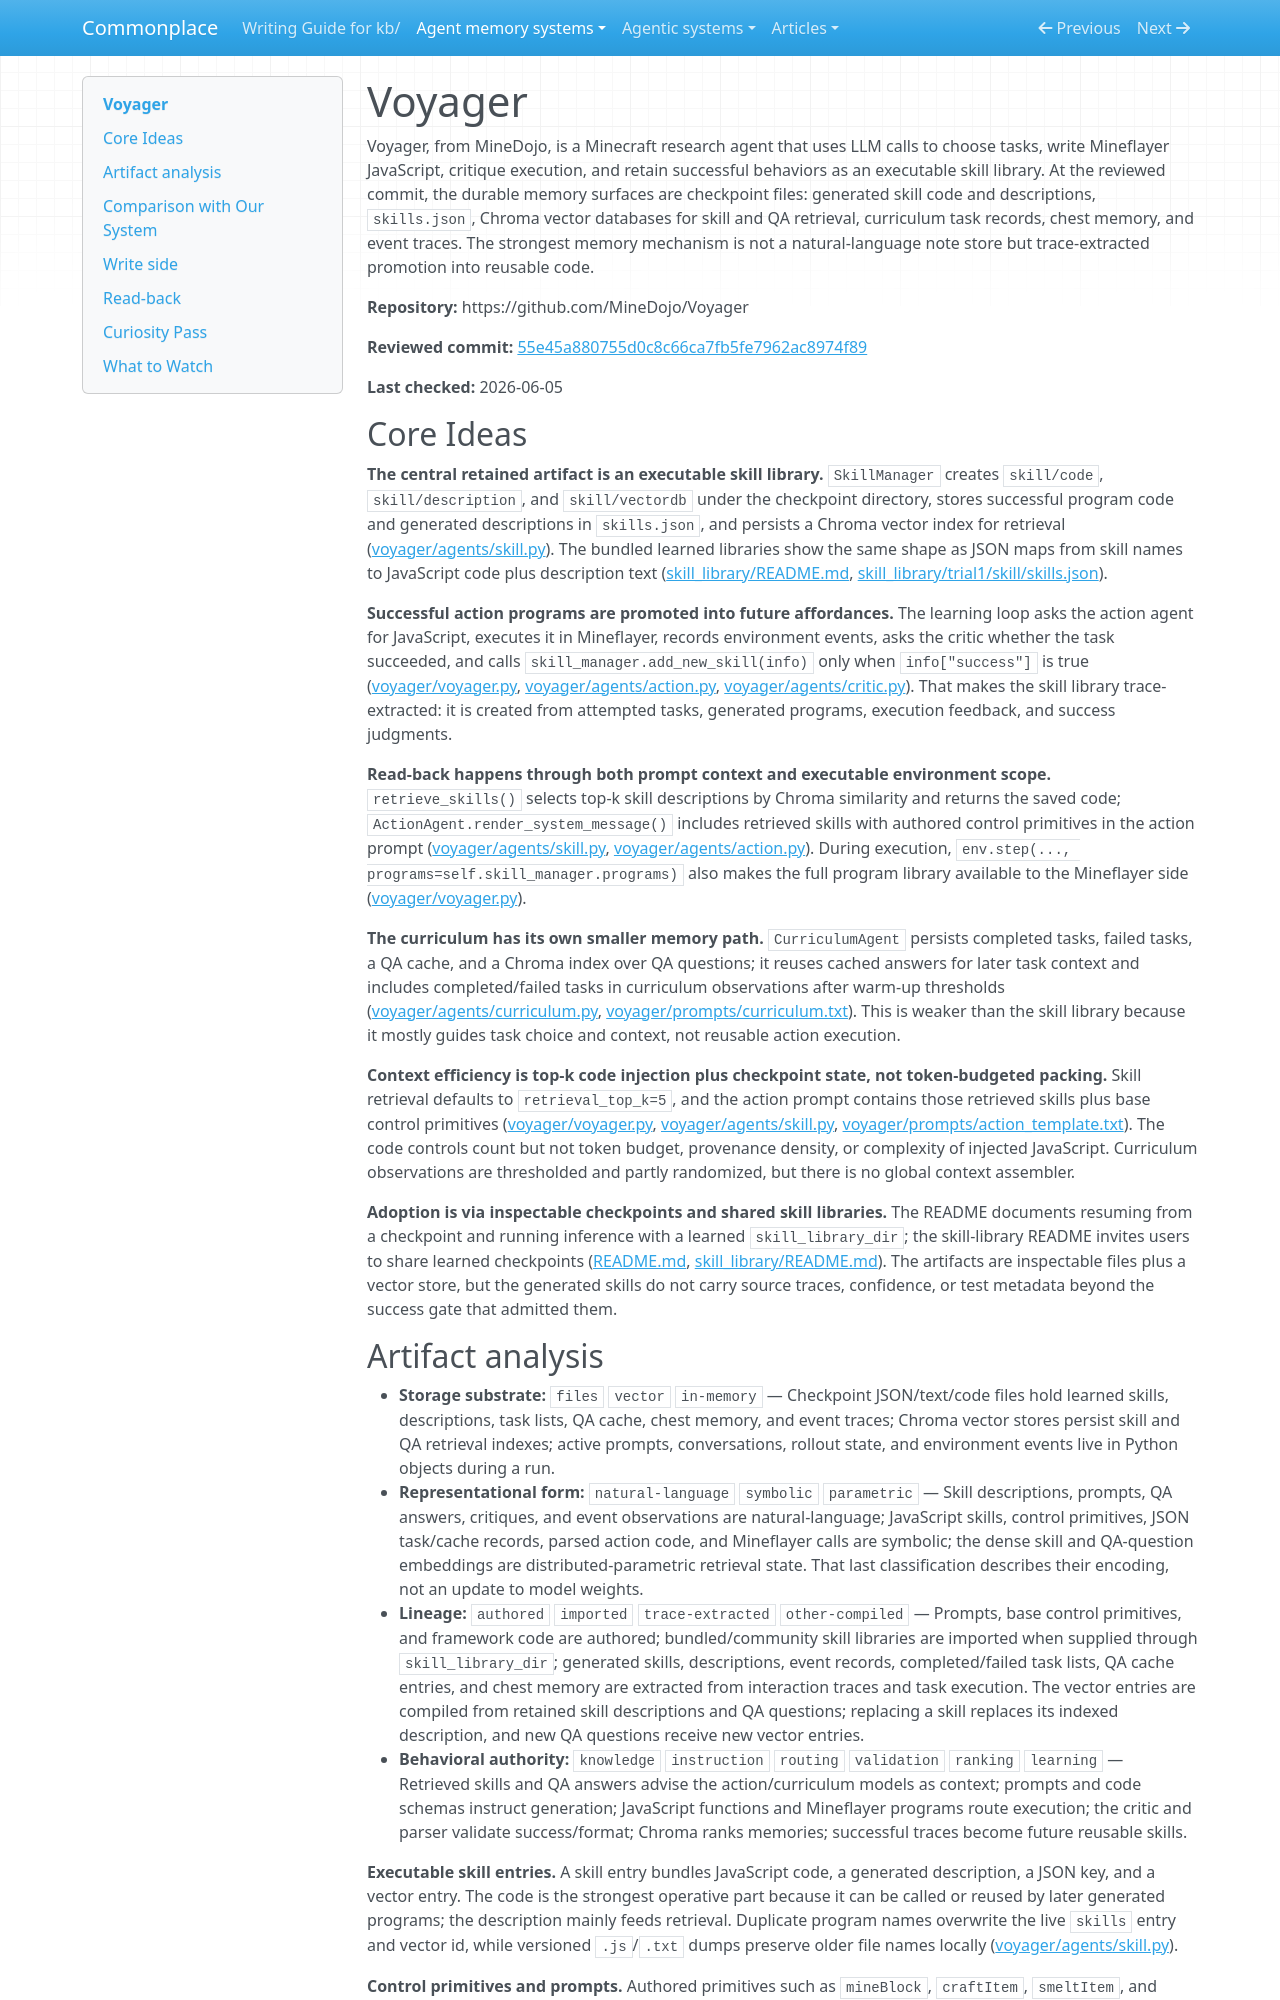

repository: zby/commonplace · page: agent-memory-systems/reviews/voyager/index.html · generator: mkdocs

---
description: "Voyager review: Minecraft lifelong-learning agent with trace-learning executable skill libraries, Chroma retrieval, curriculum QA cache, and prompt pushback"
type: agent-memory-systems/types/agent-memory-system-review.md
source-tier: code-grounded
last-checked: "2026-06-05"
tags: [trace-learning]
---

# Voyager

Voyager, from MineDojo, is a Minecraft research agent that uses LLM calls to choose tasks, write Mineflayer JavaScript, critique execution, and retain successful behaviors as an executable skill library. At the reviewed commit, the durable memory surfaces are checkpoint files: generated skill code and descriptions, `skills.json`, Chroma vector databases for skill and QA retrieval, curriculum task records, chest memory, and event traces. The strongest memory mechanism is not a natural-language note store but trace-extracted promotion into reusable code.

**Repository:** https://github.com/MineDojo/Voyager

**Reviewed commit:** [55e45a880755d0c8c66ca7fb5fe7962ac8974f89](https://github.com/MineDojo/Voyager/commit/55e45a880755d0c8c66ca7fb5fe7962ac8974f89)

**Last checked:** 2026-06-05

## Core Ideas

**The central retained artifact is an executable skill library.** `SkillManager` creates `skill/code`, `skill/description`, and `skill/vectordb` under the checkpoint directory, stores successful program code and generated descriptions in `skills.json`, and persists a Chroma vector index for retrieval ([voyager/agents/skill.py](https://github.com/MineDojo/Voyager/blob/55e45a880755d0c8c66ca7fb5fe7962ac8974f89/voyager/agents/skill.py)). The bundled learned libraries show the same shape as JSON maps from skill names to JavaScript code plus description text ([skill_library/README.md](https://github.com/MineDojo/Voyager/blob/55e45a880755d0c8c66ca7fb5fe7962ac8974f89/skill_library/README.md), [skill_library/trial1/skill/skills.json](https://github.com/MineDojo/Voyager/blob/55e45a880755d0c8c66ca7fb5fe7962ac8974f89/skill_library/trial1/skill/skills.json)).

**Successful action programs are promoted into future affordances.** The learning loop asks the action agent for JavaScript, executes it in Mineflayer, records environment events, asks the critic whether the task succeeded, and calls `skill_manager.add_new_skill(info)` only when `info["success"]` is true ([voyager/voyager.py](https://github.com/MineDojo/Voyager/blob/55e45a880755d0c8c66ca7fb5fe7962ac8974f89/voyager/voyager.py), [voyager/agents/action.py](https://github.com/MineDojo/Voyager/blob/55e45a880755d0c8c66ca7fb5fe7962ac8974f89/voyager/agents/action.py), [voyager/agents/critic.py](https://github.com/MineDojo/Voyager/blob/55e45a880755d0c8c66ca7fb5fe7962ac8974f89/voyager/agents/critic.py)). That makes the skill library trace-extracted: it is created from attempted tasks, generated programs, execution feedback, and success judgments.

**Read-back happens through both prompt context and executable environment scope.** `retrieve_skills()` selects top-k skill descriptions by Chroma similarity and returns the saved code; `ActionAgent.render_system_message()` includes retrieved skills with authored control primitives in the action prompt ([voyager/agents/skill.py](https://github.com/MineDojo/Voyager/blob/55e45a880755d0c8c66ca7fb5fe7962ac8974f89/voyager/agents/skill.py), [voyager/agents/action.py](https://github.com/MineDojo/Voyager/blob/55e45a880755d0c8c66ca7fb5fe7962ac8974f89/voyager/agents/action.py)). During execution, `env.step(..., programs=self.skill_manager.programs)` also makes the full program library available to the Mineflayer side ([voyager/voyager.py](https://github.com/MineDojo/Voyager/blob/55e45a880755d0c8c66ca7fb5fe7962ac8974f89/voyager/voyager.py)).

**The curriculum has its own smaller memory path.** `CurriculumAgent` persists completed tasks, failed tasks, a QA cache, and a Chroma index over QA questions; it reuses cached answers for later task context and includes completed/failed tasks in curriculum observations after warm-up thresholds ([voyager/agents/curriculum.py](https://github.com/MineDojo/Voyager/blob/55e45a880755d0c8c66ca7fb5fe7962ac8974f89/voyager/agents/curriculum.py), [voyager/prompts/curriculum.txt](https://github.com/MineDojo/Voyager/blob/55e45a880755d0c8c66ca7fb5fe7962ac8974f89/voyager/prompts/curriculum.txt)). This is weaker than the skill library because it mostly guides task choice and context, not reusable action execution.

**Context efficiency is top-k code injection plus checkpoint state, not token-budgeted packing.** Skill retrieval defaults to `retrieval_top_k=5`, and the action prompt contains those retrieved skills plus base control primitives ([voyager/voyager.py](https://github.com/MineDojo/Voyager/blob/55e45a880755d0c8c66ca7fb5fe7962ac8974f89/voyager/voyager.py), [voyager/agents/skill.py](https://github.com/MineDojo/Voyager/blob/55e45a880755d0c8c66ca7fb5fe7962ac8974f89/voyager/agents/skill.py), [voyager/prompts/action_template.txt](https://github.com/MineDojo/Voyager/blob/55e45a880755d0c8c66ca7fb5fe7962ac8974f89/voyager/prompts/action_template.txt)). The code controls count but not token budget, provenance density, or complexity of injected JavaScript. Curriculum observations are thresholded and partly randomized, but there is no global context assembler.

**Adoption is via inspectable checkpoints and shared skill libraries.** The README documents resuming from a checkpoint and running inference with a learned `skill_library_dir`; the skill-library README invites users to share learned checkpoints ([README.md](https://github.com/MineDojo/Voyager/blob/55e45a880755d0c8c66ca7fb5fe7962ac8974f89/README.md), [skill_library/README.md](https://github.com/MineDojo/Voyager/blob/55e45a880755d0c8c66ca7fb5fe7962ac8974f89/skill_library/README.md)). The artifacts are inspectable files plus a vector store, but the generated skills do not carry source traces, confidence, or test metadata beyond the success gate that admitted them.
